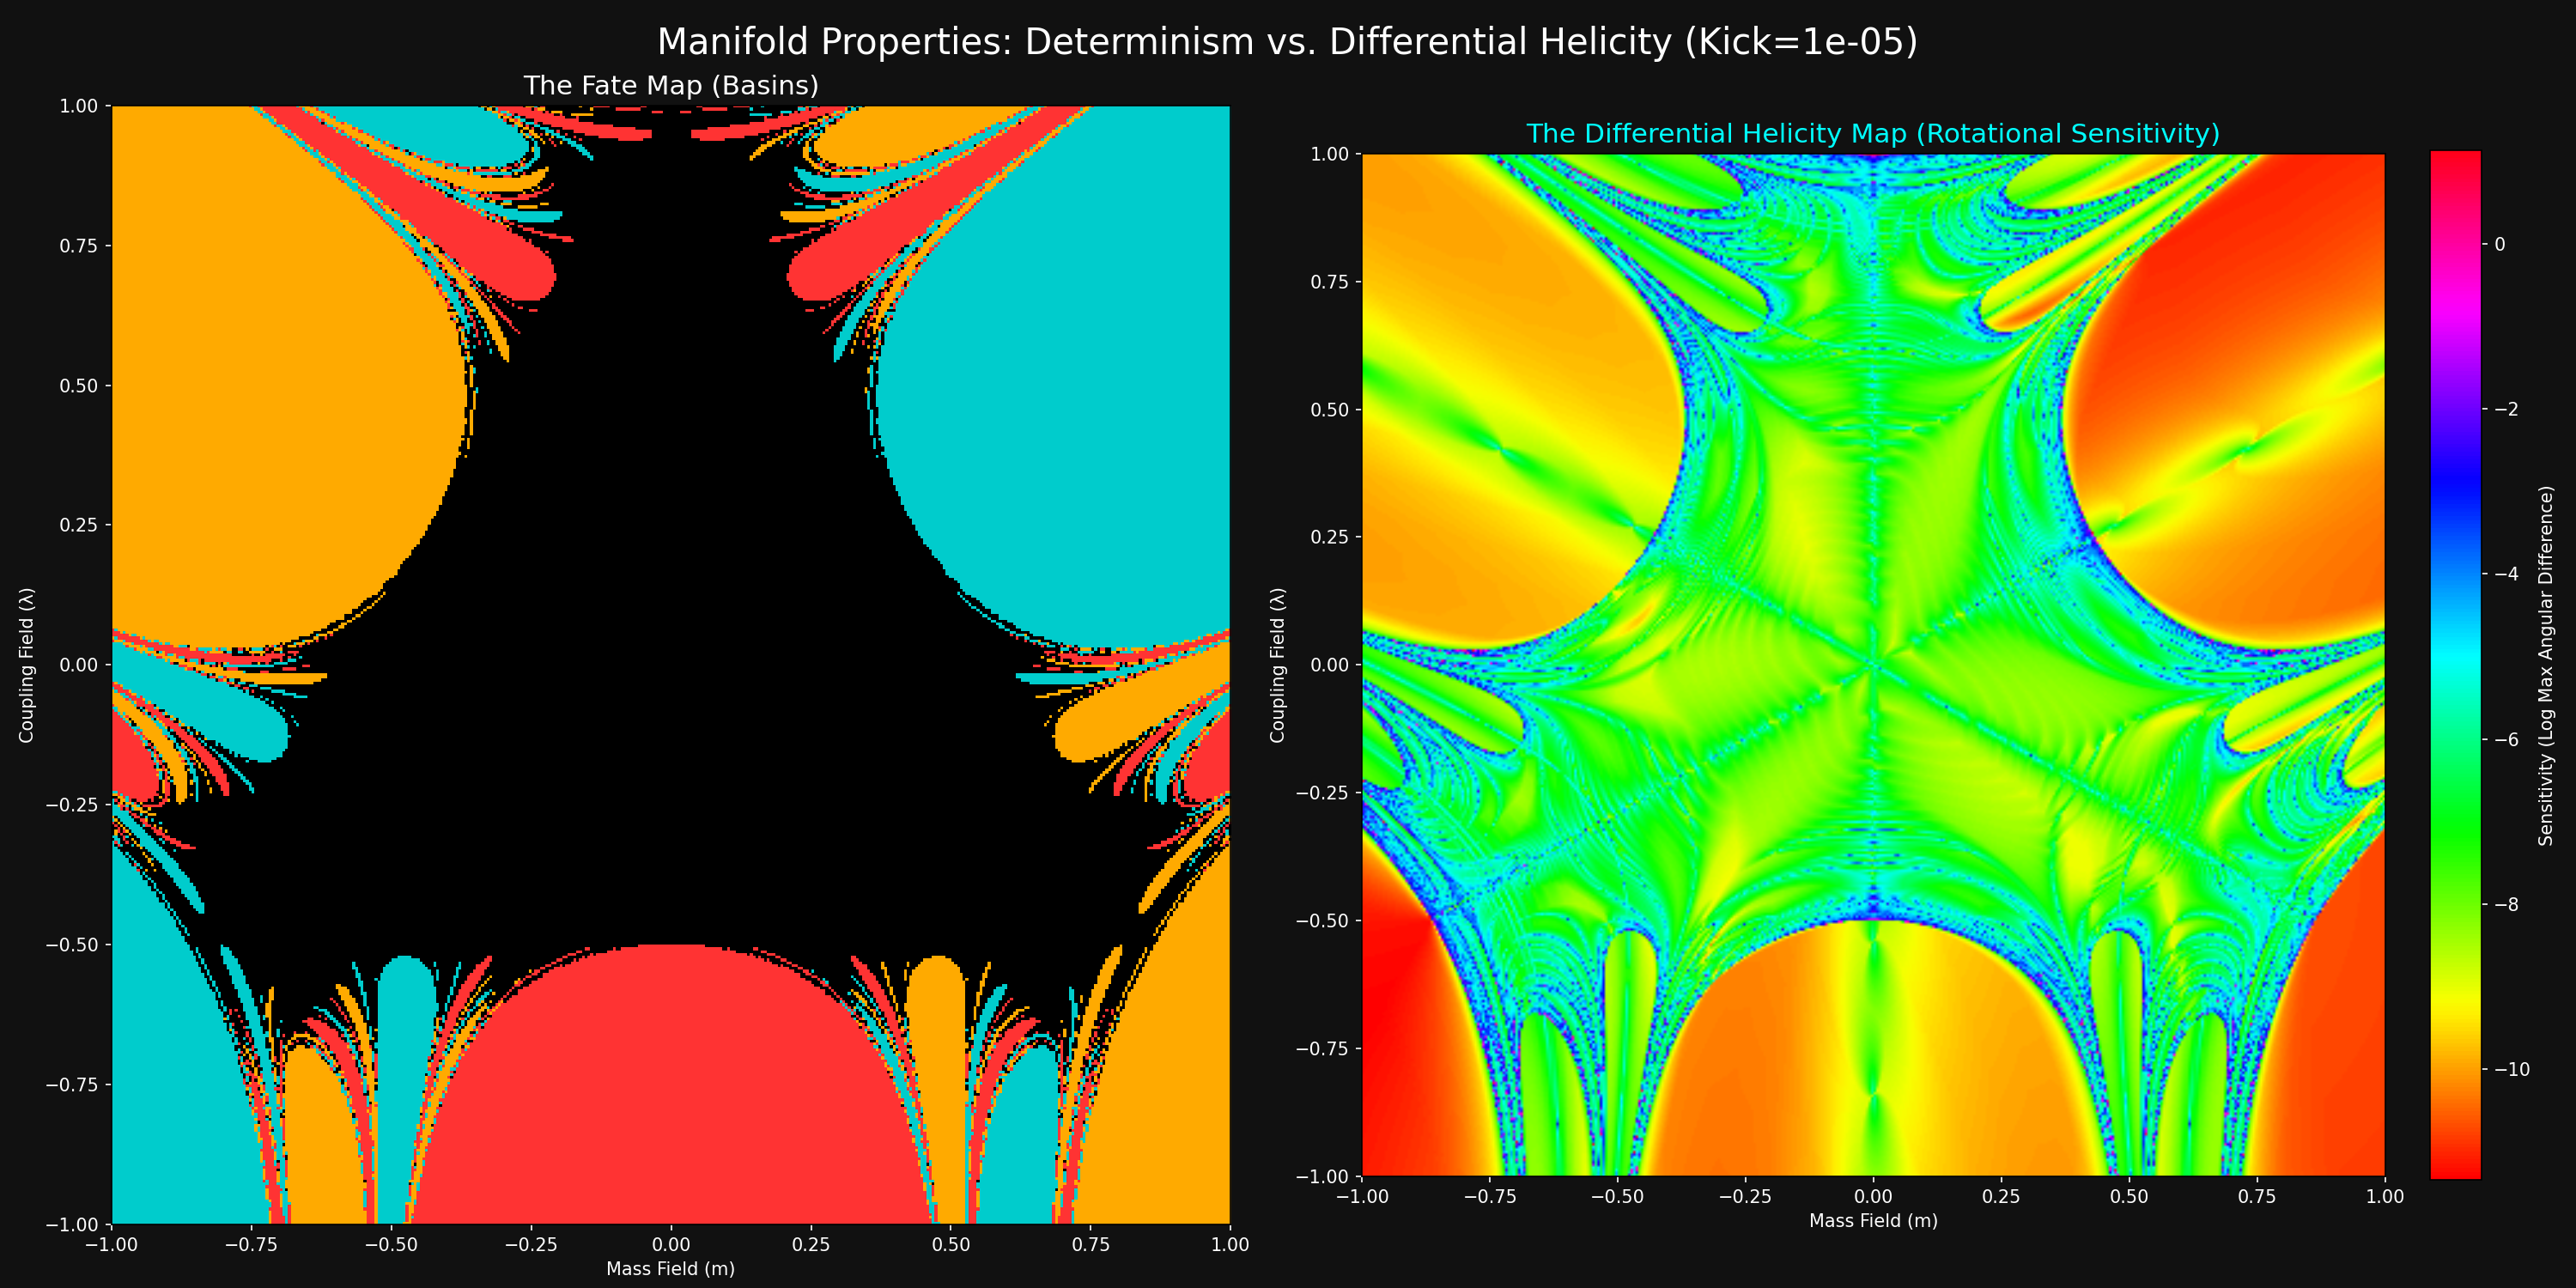

This chart was generated by the following Python code:
import numpy as np
import matplotlib.pyplot as plt
from matplotlib.colors import ListedColormap, LogNorm
import logging
import os

# Configure logging
logging.basicConfig(level=logging.INFO, format='%(message)s')
logger = logging.getLogger(__name__)

# --- HELPER FUNCTION FOR ANGULAR MEASUREMENT ---
def normalize_angle(angle):
    """
    Normalizes an angle (or angular difference) to the range (-pi, pi] 
    using the atan2 method for robust principal value determination.
    """
    return np.arctan2(np.sin(angle), np.cos(angle))

class PirouetteHamiltonian:
    """
    PHYSICS ENGINE
    Standard Hénon-Heiles Potential
    """
    def __init__(self):
        self.coupling = 1.0 
        
    def gradient(self, m, l):
        dV_dm = m + 2 * m * l
        dV_dl = l + (m**2 - l**2)
        return np.array([dV_dm, dV_dl])

class HelicityScanner:
    """
    THE HELICITY SCANNER
    Measures the Rotational Sensitivity (Differential Helicity) of the manifold.
    """
    def __init__(self, resolution=400): # Lower res default for speed, double calc is heavy
        self.physics = PirouetteHamiltonian()
        self.res = resolution
        self.dt = 0.1
        self.epsilon = 1e-5  # The size of the "Kick" (perturbation)
        
    def measure_helicity_difference(self, m_start, l_start, max_steps=150):
        """
        Runs two particles: Reality and Shadow.
        Returns the maximum angular separation (Differential Helicity, log scale) 
        they achieved.
        """
        # 1. Reality
        m1, l1 = m_start, l_start
        pm1, pl1 = 0.0, 0.0
        
        # 2. Shadow (The "Kick")
        m2, l2 = m_start + self.epsilon, l_start + self.epsilon
        pm2, pl2 = 0.0, 0.0
        
        # Track the maximum angular separation
        max_diff_angle = 0.0
        
        for t in range(max_steps):
            # --- Update Reality (Symplectic Integration) ---
            grad1 = self.physics.gradient(m1, l1)
            pm1 -= 0.5 * self.dt * grad1[0]
            pl1 -= 0.5 * self.dt * grad1[1]
            m1 += self.dt * pm1
            l1 += self.dt * pl1
            grad1 = self.physics.gradient(m1, l1)
            pm1 -= 0.5 * self.dt * grad1[0]
            pl1 -= 0.5 * self.dt * grad1[1]

            # --- Update Shadow ---
            grad2 = self.physics.gradient(m2, l2)
            pm2 -= 0.5 * self.dt * grad2[0]
            pl2 -= 0.5 * self.dt * grad2[1]
            m2 += self.dt * pm2
            l2 += self.dt * pl2
            grad2 = self.physics.gradient(m2, l2)
            pm2 -= 0.5 * self.dt * grad2[0]
            pl2 -= 0.5 * self.dt * grad2[1]
            
            # --- Measure The Rotational Stretch (Differential Helicity) ---
            # 1. Get current angles
            ang1 = np.arctan2(l1, m1)
            ang2 = np.arctan2(l2, m2)
            
            # 2. Get the raw difference
            raw_diff = ang1 - ang2
            
            # 3. Normalize difference to (-pi, pi] (shortest path rotation)
            normalized_diff = normalize_angle(raw_diff) 
            
            # 4. We track the MAX absolute separation in angle (Helicity)
            abs_diff = np.abs(normalized_diff)
            
            if abs_diff > max_diff_angle:
                max_diff_angle = abs_diff
                
            # Optimization: If the rotation is already maxed out
            if max_diff_angle > np.pi * 0.95: 
                break
            
            # Escape condition (check only Reality for speed)
            if (m1**2 + l1**2) > 20.0:
                break
                
        # Return Log differential helicity
        return np.log(max_diff_angle + self.epsilon)

    def get_destiny_simple(self, m_start, l_start, max_steps=200):
        # A stripped down version just for the basin map overlay (UNMODIFIED)
        m, l = m_start, l_start
        pm, pl = 0.0, 0.0 
        # Integration loop (same as measure_helicity_difference but only one particle)
        for t in range(max_steps):
            grad = self.physics.gradient(m, l)
            pm -= 0.5 * self.dt * grad[0]
            pl -= 0.5 * self.dt * grad[1]
            m += self.dt * pm
            l += self.dt * pl
            grad = self.physics.gradient(m, l)
            pm -= 0.5 * self.dt * grad[0]
            pl -= 0.5 * self.dt * grad[1]
            
            # Check escape basin based on angle
            if (m**2 + l**2) > 20.0: 
                angle = np.arctan2(l, m)
                if angle > 0.5 and angle < 2.5: return 1
                elif angle > 2.5 or angle < -2.5: return 3
                else: return 2
        return 0 

    def run_scan(self):
        logger.info(f"\n{'='*60}")
        logger.info(f"HELICITY PROBE ({self.res}x{self.res})")
        logger.info("Measuring Differential Helicity & Rotational Memory...")
        logger.info(f"{'='*60}")
        
        # Focused Wada Zoom
        zoom_width = 2
        center_m = 0.0
        center_l = 0.0
        
        m_range = np.linspace(center_m - zoom_width/2, center_m + zoom_width/2, self.res)
        l_range = np.linspace(center_l - zoom_width/2, center_l + zoom_width/2, self.res)
        
        tension_grid = np.zeros((self.res, self.res))
        basin_grid = np.zeros((self.res, self.res))

        for i in range(self.res):
            if i % 20 == 0: 
                pct = (i / self.res) * 100
                logger.info(f"Probing row {i}/{self.res} ({pct:.1f}%)")

            for j in range(self.res):
                m = m_range[j]
                l = l_range[i]
                
                # 1. Measure Physics (Differential Helicity)
                tension_grid[i,j] = self.measure_helicity_difference(m, l)
                
                # 2. Measure Fate (Basin) - for comparison
                basin_grid[i,j] = self.get_destiny_simple(m, l)
        
        self._plot_comparison(tension_grid, basin_grid, m_range, l_range)

    def _plot_comparison(self, helicity, basin, m_range, l_range):
        logger.info("Generating comparative analysis...")
        
        fig, axes = plt.subplots(1, 2, figsize=(20, 10), facecolor='#111111')
        
        # PLOT 1: The Fate Map (Basins) - UNMODIFIED
        cmap_fate = ListedColormap(['#000000', '#ff3333', '#ffaa00', '#00cccc'])
        axes[0].imshow(basin, origin='lower', extent=[m_range[0], m_range[-1], l_range[0], l_range[-1]], 
                   cmap=cmap_fate, interpolation='nearest', vmin=0, vmax=3)
        axes[0].set_title("The Fate Map (Basins)", color='white', fontsize=15)
        axes[0].set_xlabel('Mass Field (m)', color='white')
        axes[0].set_ylabel('Coupling Field (λ)', color='white')
        axes[0].tick_params(colors='white')

        # PLOT 2: The Differential Helicity Map (Rotational Sensitivity)
        im = axes[1].imshow(helicity, origin='lower', extent=[m_range[0], m_range[-1], l_range[0], l_range[-1]], 
                   cmap='hsv', interpolation='bilinear') # Use HSV for angular difference visualization
        axes[1].set_title("The Differential Helicity Map (Rotational Sensitivity)", color='cyan', fontsize=15)
        axes[1].set_xlabel('Mass Field (m)', color='white')
        axes[1].set_ylabel('Coupling Field (λ)', color='white')
        axes[1].tick_params(colors='white')
        
        # Add a colorbar for helicity
        cbar = plt.colorbar(im, ax=axes[1], fraction=0.046, pad=0.04)
        cbar.set_label('Sensitivity (Log Max Angular Difference)', color='white')
        cbar.ax.yaxis.set_tick_params(color='white')
        plt.setp(plt.getp(cbar.ax.axes, 'yticklabels'), color='white')

        plt.suptitle(f"Manifold Properties: Determinism vs. Differential Helicity (Kick={self.epsilon})", color='white', fontsize=20)
        plt.tight_layout()
        plt.savefig('wada_differential_helicity_analysis.png', dpi=150, facecolor='#111111')
        logger.info("Saved analysis to 'wada_differential_helicity_analysis.png'")

if __name__ == "__main__":
    scanner = HelicityScanner(resolution=400)
    scanner.run_scan()
